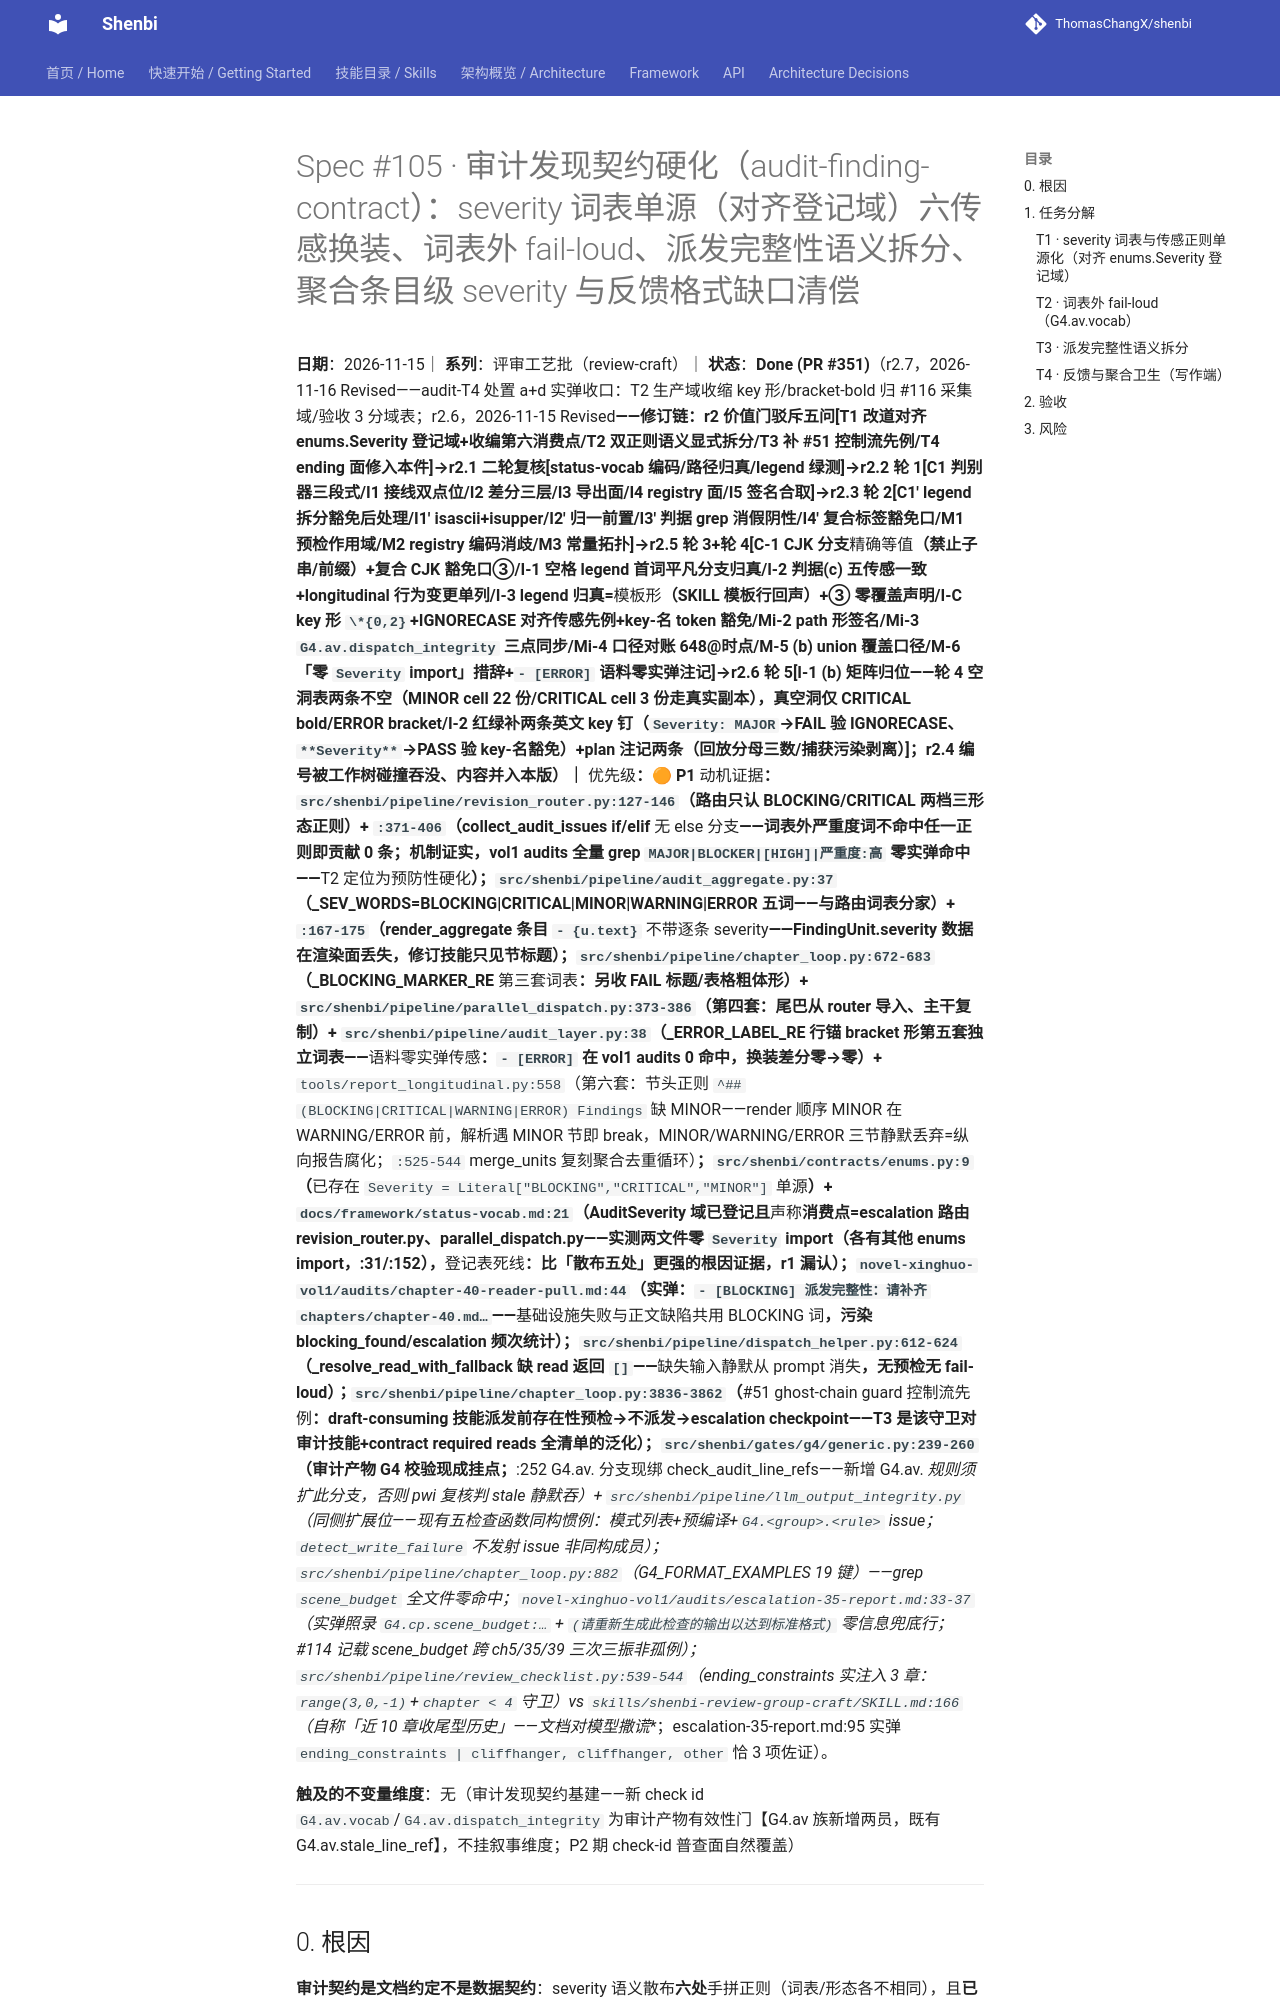

repository: ThomasChangX/shenbi · page: superpowers/specs/archive/2026-11-15-spec105-audit-finding-contract/index.html · generator: mkdocs

# Spec #105 · 审计发现契约硬化（audit-finding-contract）：severity 词表单源（对齐登记域）六传感换装、词表外 fail-loud、派发完整性语义拆分、聚合条目级 severity 与反馈格式缺口清偿

**日期**：2026-11-15｜ **系列**：评审工艺批（review-craft）｜ **状态**：**Done (PR #351)**（r2.7，2026-11-16 Revised——audit-T4 处置 a+d 实弹收口：T2 生产域收缩 key 形/bracket-bold 归 #116 采集域/验收 3 分域表；r2.6，2026-11-15 Revised**——修订链：r2 价值门驳斥五问[T1 改道对齐 enums.Severity 登记域+收编第六消费点/T2 双正则语义显式拆分/T3 补 #51 控制流先例/T4 ending 面修入本件]→r2.1 二轮复核[status-vocab 编码/路径归真/legend 绿测]→r2.2 轮 1[C1 判别器三段式/I1 接线双点位/I2 差分三层/I3 导出面/I4 registry 面/I5 签名合取]→r2.3 轮 2[C1' legend 拆分豁免后处理/I1' isascii+isupper/I2' 归一前置/I3' 判据 grep 消假阴性/I4' 复合标签豁免口/M1 预检作用域/M2 registry 编码消歧/M3 常量拓扑]→r2.5 轮 3+轮 4[C-1 CJK 分支**精确等值**（禁止子串/前缀）+复合 CJK 豁免口③/I-1 空格 legend 首词平凡分支归真/I-2 判据(c) 五传感一致+longitudinal 行为变更单列/I-3 legend 归真=**模板形**（SKILL 模板行回声）+③ 零覆盖声明/I-C key 形 `\*{0,2}`+IGNORECASE 对齐传感先例+key-名 token 豁免/Mi-2 path 形签名/Mi-3 `G4.av.dispatch_integrity` 三点同步/Mi-4 口径对账 648@时点/M-5 (b) union 覆盖口径/M-6 「零 `Severity` import」措辞+`- [ERROR]` 语料零实弹注记]→r2.6 轮 5[I-1 (b) 矩阵归位——轮 4 空洞表两条不空（MINOR cell 22 份/CRITICAL cell 3 份走真实副本），真空洞仅 CRITICAL bold/ERROR bracket/I-2 红绿补两条英文 key 钉（`Severity: MAJOR`→FAIL 验 IGNORECASE、`**Severity**`→PASS 验 key-名豁免）+plan 注记两条（回放分母三数/捕获污染剥离）]；r2.4 编号被工作树碰撞吞没、内容并入本版）｜ **优先级**：🟠 P1
**动机证据**：`src/shenbi/pipeline/revision_router.py:127-146`（路由只认 BLOCKING/CRITICAL 两档三形态正则）+ `:371-406`（collect_audit_issues if/elif **无 else 分支**——词表外严重度词不命中任一正则即贡献 0 条；机制证实，vol1 audits 全量 grep `MAJOR|BLOCKER|[HIGH]|严重度:高` 零实弹命中——**T2 定位为预防性硬化**）；`src/shenbi/pipeline/audit_aggregate.py:37`（_SEV_WORDS=BLOCKING|CRITICAL|MINOR|WARNING|ERROR 五词——与路由词表分家）+ `:167-175`（render_aggregate 条目 `- {u.text}` **不带逐条 severity**——FindingUnit.severity 数据在渲染面丢失，修订技能只见节标题）；`src/shenbi/pipeline/chapter_loop.py:672-683`（_BLOCKING_MARKER_RE **第三套词表**：另收 FAIL 标题/表格粗体形）+ `src/shenbi/pipeline/parallel_dispatch.py:373-386`（第四套：尾巴从 router 导入、主干复制）+ `src/shenbi/pipeline/audit_layer.py:38`（_ERROR_LABEL_RE 行锚 bracket 形第五套独立词表——**语料零实弹传感**：`- [ERROR]` 在 vol1 audits 0 命中，换装差分零→零）+ **`tools/report_longitudinal.py:558`（第六套：节头正则 `^## (BLOCKING|CRITICAL|WARNING|ERROR) Findings` 缺 MINOR——render 顺序 MINOR 在 WARNING/ERROR 前，解析遇 MINOR 节即 break，MINOR/WARNING/ERROR 三节静默丢弃=纵向报告腐化；`:525-544` merge_units 复刻聚合去重循环）**；`src/shenbi/contracts/enums.py:9`（**已存在 `Severity = Literal["BLOCKING","CRITICAL","MINOR"]` 单源**）+ `docs/framework/status-vocab.md:21`（AuditSeverity 域已登记且**声称**消费点=escalation 路由 revision_router.py、parallel_dispatch.py——实测两文件零 `Severity` import（各有其他 enums import，:31/:152），**登记表死线**：比「散布五处」更强的根因证据，r1 漏认）；`novel-xinghuo-vol1/audits/chapter-40-reader-pull.md:44`（实弹：`- [BLOCKING] 派发完整性：请补齐 chapters/chapter-40.md…`——**基础设施失败与正文缺陷共用 BLOCKING 词**，污染 blocking_found/escalation 频次统计）；`src/shenbi/pipeline/dispatch_helper.py:612-624`（_resolve_read_with_fallback 缺 read 返回 `[]`——**缺失输入静默从 prompt 消失**，无预检无 fail-loud）；`src/shenbi/pipeline/chapter_loop.py:3836-3862`（**#51 ghost-chain guard 控制流先例**：draft-consuming 技能派发前存在性预检→不派发→escalation checkpoint——T3 是该守卫对审计技能+contract required reads 全清单的泛化）；`src/shenbi/gates/g4/generic.py:239-260`（审计产物 G4 校验现成挂点；**:252 G4.av. 分支现绑 check_audit_line_refs——新增 G4.av.* 规则须扩此分支**，否则 pwi 复核判 stale 静默吞）+ `src/shenbi/pipeline/llm_output_integrity.py`（同侧扩展位——现有五检查函数同构惯例：模式列表+预编译+`G4.<group>.<rule>` issue；`detect_write_failure` 不发射 issue 非同构成员）；`src/shenbi/pipeline/chapter_loop.py:882`（G4_FORMAT_EXAMPLES **19 键**）——grep `scene_budget` 全文件零命中；`novel-xinghuo-vol1/audits/escalation-35-report.md:33-37`（实弹照录 `G4.cp.scene_budget:…` + `(请重新生成此检查的输出以达到标准格式)` 零信息兜底行；#114 记载 scene_budget 跨 ch5/35/39 三次三振非孤例）；`src/shenbi/pipeline/review_checklist.py:539-544`（ending_constraints 实注入 **3 章**：`range(3,0,-1)`+`chapter < 4` 守卫）vs `skills/shenbi-review-group-craft/SKILL.md:166`（自称「近 10 章收尾型历史」——**文档对模型撒谎**；escalation-35-report.md:95 实弹 `ending_constraints | cliffhanger, cliffhanger, other` 恰 3 项佐证）。
